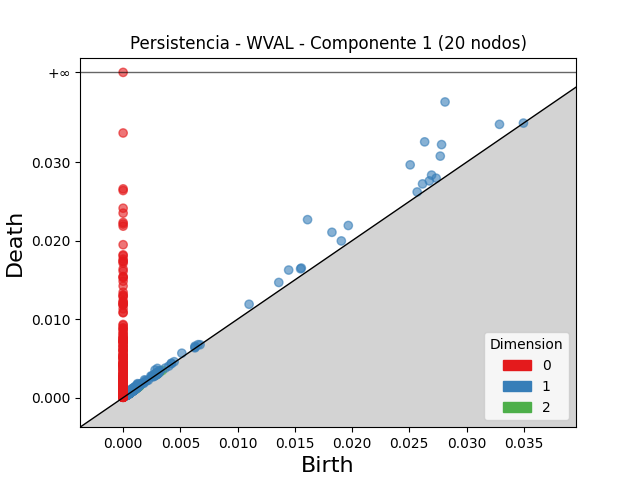

Data behind this chart, as committed beside it:
dimension, birth, death
2, 0.001091, 0.001222
2, 0.003234, 0.00336
2, 0.001089, 0.001184
2, 0.001028, 0.001117
2, 0.001494, 0.001575
2, 0.0008791, 0.0009586
2, 0.002886, 0.002963
2, 0.001481, 0.001554
2, 0.001064, 0.001136
2, 0.003029, 0.003099
2, 0.003179, 0.003244
2, 0.002961, 0.003024
2, 0.0007676, 0.0008289
2, 0.00095, 0.00101
2, 0.0006402, 0.000698
2, 0.0009908, 0.001047
2, 0.000808, 0.0008637
2, 0.002876, 0.002929
2, 0.0009345, 0.0009872
2, 0.001253, 0.001306
2, 0.001054, 0.001106
2, 0.0009279, 0.000978
2, 0.0008919, 0.0009384
2, 0.001094, 0.001139
2, 0.0007103, 0.0007545
2, 0.0008903, 0.000932
2, 0.0009911, 0.00103
2, 0.0007912, 0.0008294
2, 0.0009365, 0.0009737
2, 0.0007874, 0.0008244
2, 0.0006887, 0.0007232
2, 0.0009375, 0.0009686
2, 0.003433, 0.003463
2, 0.0009791, 0.001009
2, 0.0005019, 0.0005311
2, 0.001388, 0.001416
2, 0.000604, 0.0006318
2, 0.002981, 0.003007
2, 0.0004006, 0.0004254
2, 0.002967, 0.002992
2, 0.0006207, 0.0006452
2, 0.0005891, 0.0006131
2, 0.0009904, 0.001013
2, 0.0007514, 0.000773
2, 0.0004152, 0.0004364
2, 0.0003999, 0.0004204
2, 0.0009984, 0.001019
2, 0.0014, 0.001419
2, 0.0009774, 0.0009954
2, 0.0007284, 0.0007461
2, 0.001106, 0.001123
2, 0.001217, 0.001235
2, 0.001061, 0.001078
2, 0.0003975, 0.0004147
2, 0.0005808, 0.0005974
2, 0.001064, 0.001081
2, 0.001207, 0.001221
2, 0.0009387, 0.0009518
2, 0.0006851, 0.0006978
2, 0.0008482, 0.0008602
... 2,796 more rows
